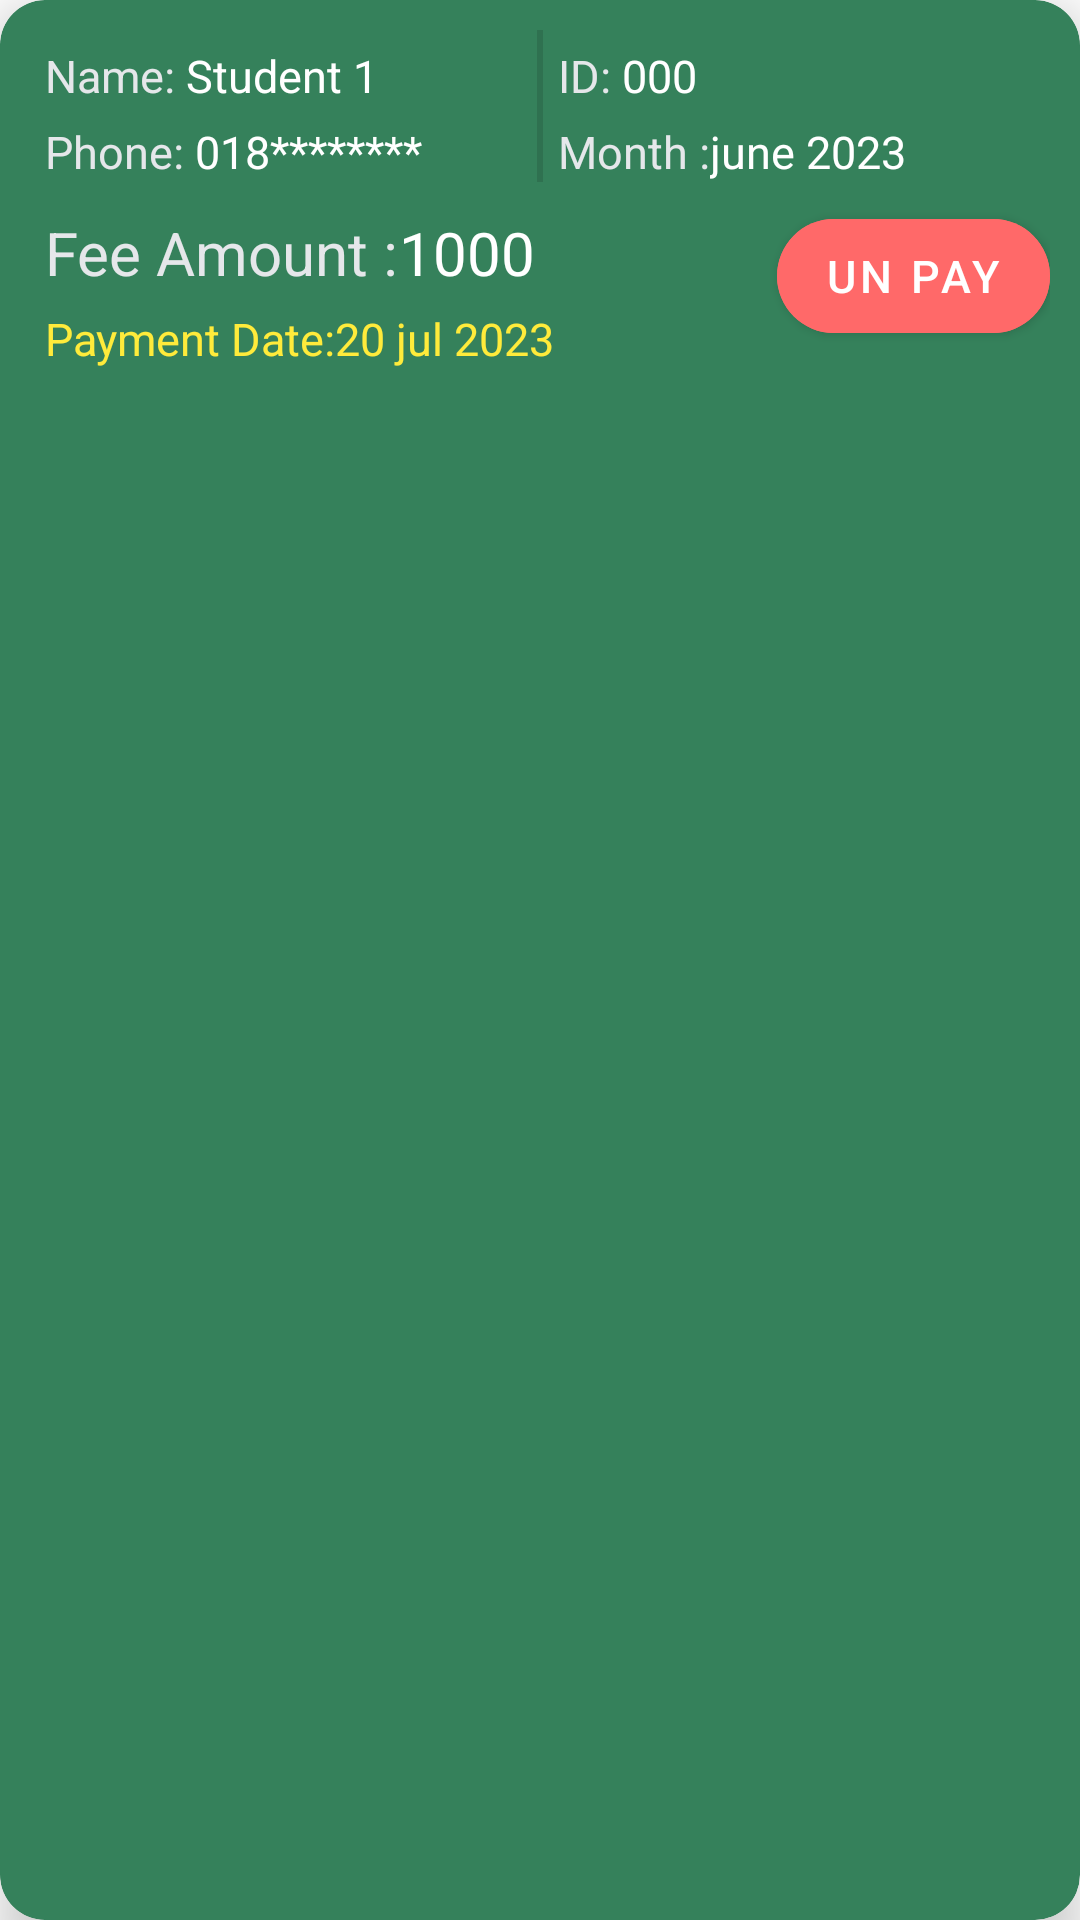

Android layout source for this screen:
<!-- AndroidManifest.xml: application theme Theme.MyAccount -->
<!-- res/layout/manage_payment_item_view.xml -->
<?xml version="1.0" encoding="utf-8"?>
<androidx.cardview.widget.CardView xmlns:android="http://schemas.android.com/apk/res/android"
    xmlns:tools="http://schemas.android.com/tools"
    android:layout_width="match_parent"
    android:layout_height="wrap_content"
    xmlns:app="http://schemas.android.com/apk/res-auto"
    app:cardCornerRadius="15dp"
    app:cardElevation="10dp"
    android:id="@+id/payment_card_view"
    android:layout_marginBottom="10dp"
    android:backgroundTint="@color/darker_green">


    <androidx.constraintlayout.widget.ConstraintLayout
        android:layout_width="match_parent"
        android:layout_height="wrap_content"
        android:padding="10dp">

        <LinearLayout
            android:id="@+id/linearLayout3"
            android:layout_width="0dp"
            android:layout_height="wrap_content"
            android:layout_margin="5dp"
            app:layout_constraintEnd_toStartOf="@+id/materialDivider2"
            app:layout_constraintStart_toStartOf="parent"
            app:layout_constraintTop_toTopOf="parent">

            <TextView
                android:layout_width="wrap_content"
                android:layout_height="wrap_content"
                android:text="Name: "
                android:textColor="@color/mat_white"
                android:textSize="15sp" />

            <TextView
                android:id="@+id/payment_student_full_name_text_view"
                android:layout_width="wrap_content"
                android:layout_height="wrap_content"
                android:text="Student 1"
                android:textColor="@color/white"
                android:textSize="15sp" />
        </LinearLayout>


        <com.google.android.material.divider.MaterialDivider
            android:id="@+id/materialDivider2"
            android:layout_width="2dp"
            android:layout_height="0dp"
            app:layout_constraintBottom_toBottomOf="@+id/linearLayout5"
            app:layout_constraintEnd_toEndOf="parent"
            app:layout_constraintStart_toStartOf="parent"
            app:layout_constraintTop_toTopOf="parent" />

        <LinearLayout
            android:id="@+id/linearLayout4"
            android:layout_width="0dp"
            android:layout_height="wrap_content"
            android:layout_margin="5dp"
            app:layout_constraintEnd_toEndOf="parent"
            app:layout_constraintStart_toEndOf="@+id/materialDivider2"
            app:layout_constraintTop_toTopOf="parent">

            <TextView
                android:layout_width="wrap_content"
                android:layout_height="wrap_content"
                android:text="ID: "
                android:textColor="@color/mat_white"
                android:textSize="15sp" />

            <TextView
                android:id="@+id/payment_student_id_text_view"
                android:layout_width="wrap_content"
                android:layout_height="wrap_content"
                android:text="000"
                android:textColor="@color/white"
                android:textSize="15sp" />
        </LinearLayout>

        <LinearLayout
            android:id="@+id/linearLayout5"
            android:layout_width="0dp"
            android:layout_height="wrap_content"
            android:layout_margin="5dp"
            app:layout_constraintEnd_toStartOf="@+id/materialDivider2"
            app:layout_constraintStart_toStartOf="parent"
            app:layout_constraintTop_toBottomOf="@+id/linearLayout3">

            <TextView
                android:layout_width="wrap_content"
                android:layout_height="wrap_content"
                android:text="Phone: "
                android:textColor="@color/mat_white"
                android:textSize="15sp" />

            <TextView
                android:id="@+id/payment_contact_text_view"
                android:layout_width="wrap_content"
                android:layout_height="wrap_content"
                android:text="018********"
                android:textColor="@color/white"
                android:textSize="15sp" />
        </LinearLayout>




        <LinearLayout
            android:id="@+id/linearLayout8"
            android:layout_width="0dp"
            android:layout_height="wrap_content"
            android:layout_margin="5dp"
            app:layout_constraintEnd_toEndOf="parent"
            app:layout_constraintStart_toEndOf="@+id/materialDivider2"
            app:layout_constraintTop_toBottomOf="@+id/linearLayout4">

            <TextView
                android:layout_width="wrap_content"
                android:layout_height="wrap_content"
                android:text="Month :"
                android:textColor="@color/mat_white"
                android:textSize="15sp" />

            <TextView
                android:id="@+id/payment_month_text_view"
                android:layout_width="wrap_content"
                android:layout_height="wrap_content"
                android:text="june 2023"
                android:textColor="@color/white"
                android:textSize="15sp" />
        </LinearLayout>

        <LinearLayout
            android:id="@+id/linearLayout10"
            android:layout_width="0dp"
            android:layout_height="wrap_content"
            android:layout_marginLeft="5dp"
            android:layout_marginTop="10dp"
            app:layout_constraintStart_toStartOf="parent"
            app:layout_constraintTop_toBottomOf="@+id/linearLayout5">

            <TextView
                android:layout_width="wrap_content"
                android:layout_height="wrap_content"
                android:text="Fee Amount :"
                android:textColor="@color/mat_white"
                android:textSize="20sp" />

            <TextView
                android:id="@+id/payment_amount_text_view"
                android:layout_width="wrap_content"
                android:layout_height="wrap_content"
                android:text="1000"
                android:textColor="@color/white"
                android:textSize="20sp" />
        </LinearLayout>


        <LinearLayout
            android:id="@+id/linearLayout11"
            android:layout_width="0dp"
            android:layout_height="wrap_content"
            android:layout_marginLeft="5dp"
            android:layout_marginTop="5dp"
            app:layout_constraintStart_toStartOf="parent"
            app:layout_constraintTop_toBottomOf="@+id/linearLayout10">

            <TextView
                android:id="@+id/paid_date_text_view"
                android:layout_width="wrap_content"
                android:layout_height="wrap_content"
                android:text="Payment Date:20 jul 2023"
                android:textColor="#FFEB3B"
                android:textSize="15sp" />
        </LinearLayout>

        <com.google.android.material.button.MaterialButton
            android:id="@+id/payment_pay_button"
            android:layout_width="wrap_content"
            android:layout_height="50dp"
            android:layout_gravity="bottom"
            android:backgroundTint="@color/light_green"
            android:clickable="true"
            android:text="Pay"
            android:textColor="@color/white"
            android:textSize="15sp"
            android:visibility="gone"
            app:cornerRadius="20dp"
            app:icon="@drawable/baseline_payments_24"
            app:iconGravity="end"
            app:iconTintMode="multiply"
            app:layout_constraintBottom_toBottomOf="parent"
            app:layout_constraintEnd_toEndOf="parent" />

        <com.google.android.material.button.MaterialButton
            android:id="@+id/payment_edit_button"
            android:layout_width="wrap_content"
            android:layout_height="50dp"
            android:layout_gravity="bottom"
            android:backgroundTint="@color/light_red"
            android:clickable="true"
            android:text="Un pay"
            android:textColor="@color/white"
            android:textSize="15sp"
            android:visibility="visible"
            app:cornerRadius="20dp"
            app:icon="@drawable/baseline_edit_24"
            app:iconGravity="end"
            app:iconTintMode="multiply"
            app:layout_constraintBottom_toBottomOf="parent"
            app:layout_constraintEnd_toEndOf="parent"
            app:layout_constraintTop_toBottomOf="@+id/linearLayout8" />

    </androidx.constraintlayout.widget.ConstraintLayout>


</androidx.cardview.widget.CardView>
<!-- resources referenced by this layout -->
<resources>
  <color name="darker_green">#35815B</color>
  <color name="light_green">#10e08d</color>
  <color name="light_red">#ff6969</color>
  <color name="mat_white">#e5e7ea</color>
  <color name="white">#FFFFFFFF</color>
  <style name="Theme.MyAccount" parent="Theme.MaterialComponents.Light.NoActionBar">
          <item name="colorPrimary">@color/light_green</item>
          <item name="colorPrimaryVariant">@color/dark_green</item>
          <item name="colorOnPrimary">@color/white</item>
          
          <item name="colorSecondary">@color/light_green</item>
          <item name="colorSecondaryVariant">@color/light_green</item>
          <item name="colorOnSecondary">@color/white</item>
          
          <item name="android:statusBarColor">?attr/colorPrimaryVariant</item>
          <item name="buttonTint">@color/light_red</item>
          <item name="hintTextColor">@color/black</item>
          
      </style>
  <color name="dark_green">#21d179</color>
  <color name="black">#FF000000</color>
</resources>
